Dataset: classe1 (GitHub, rdzw/Machine-Learning). Classes: defeituosa, N defeituosa.

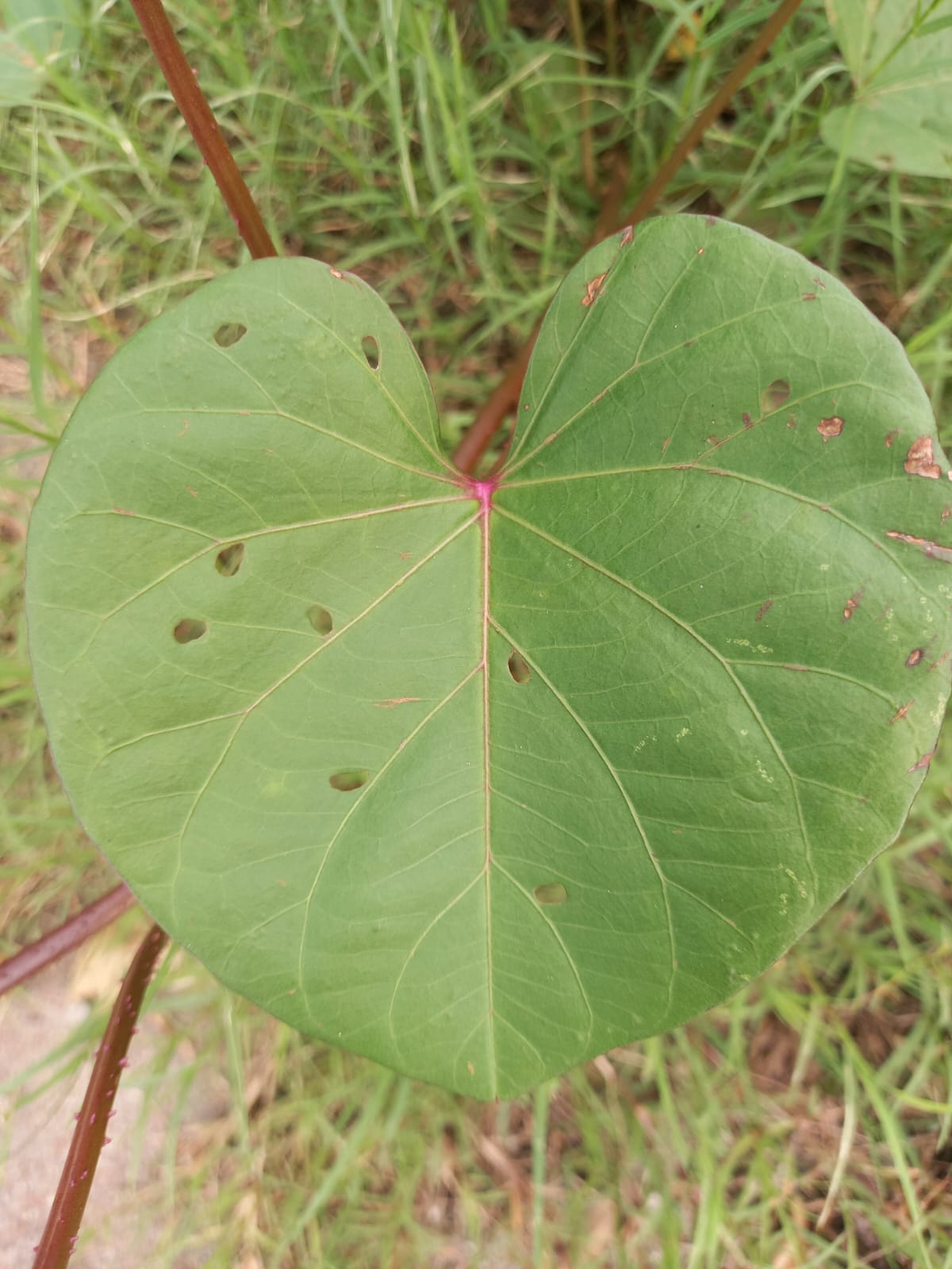
Label: defeituosa

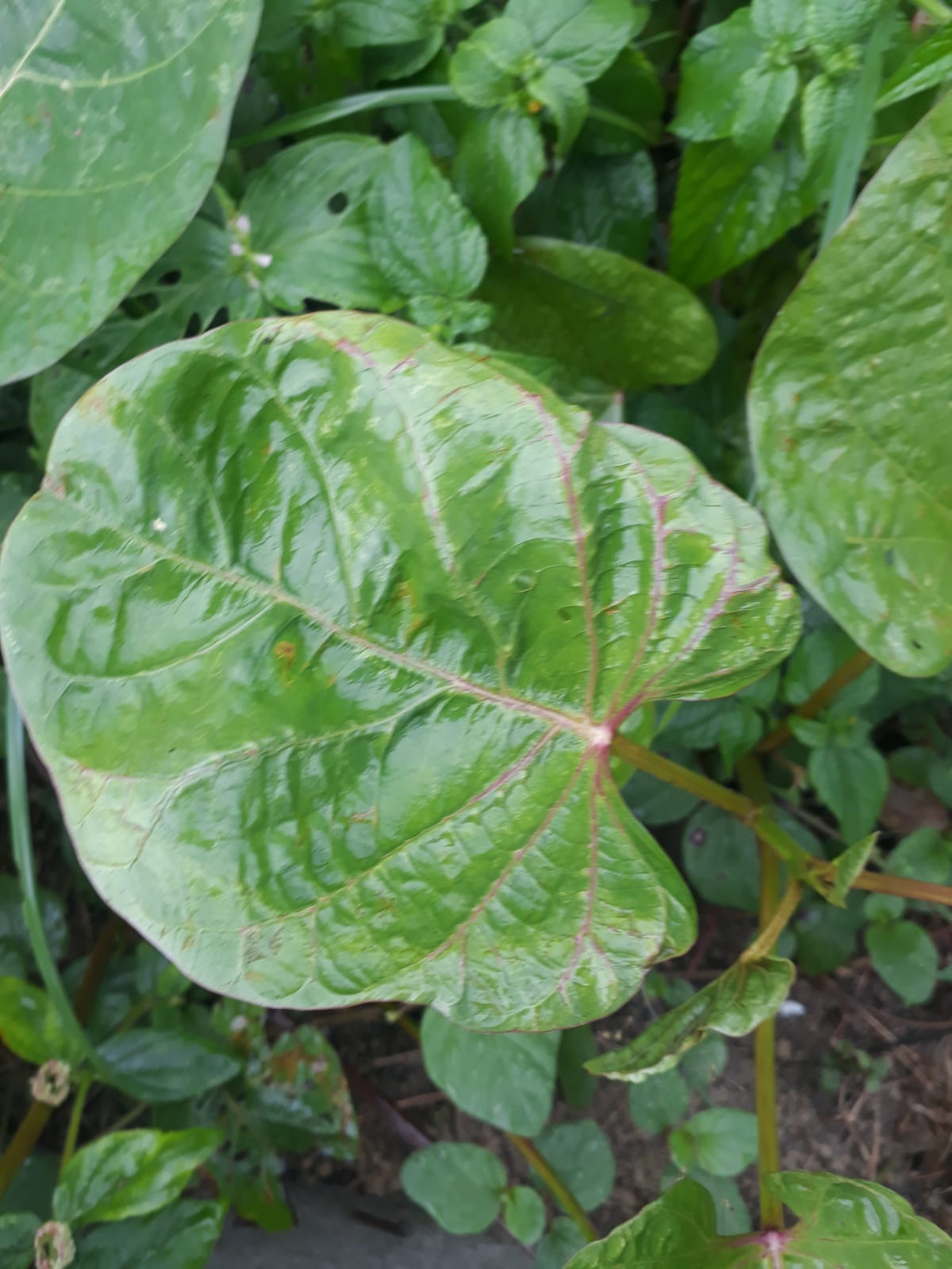
Label: N defeituosa

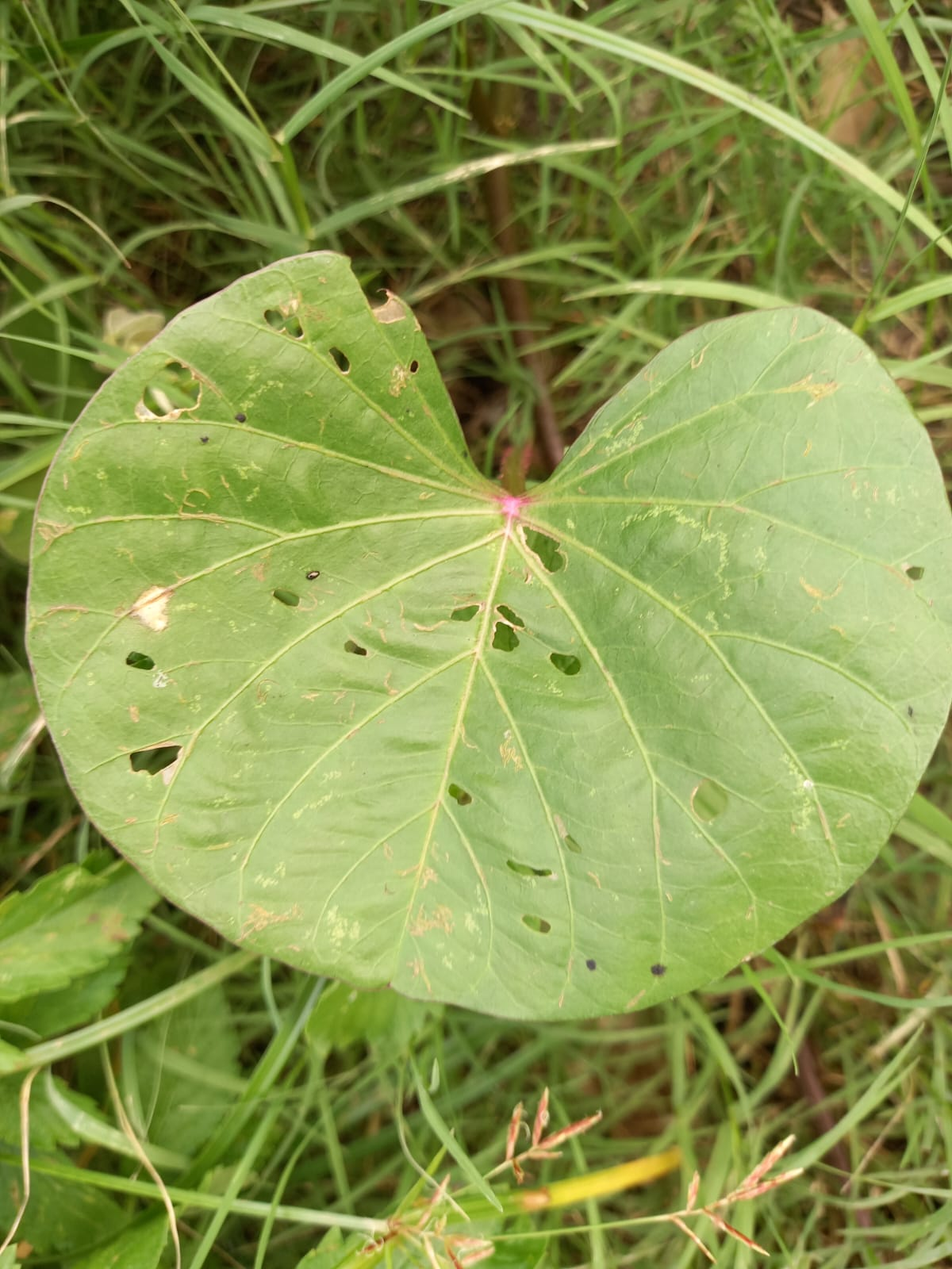
Label: defeituosa

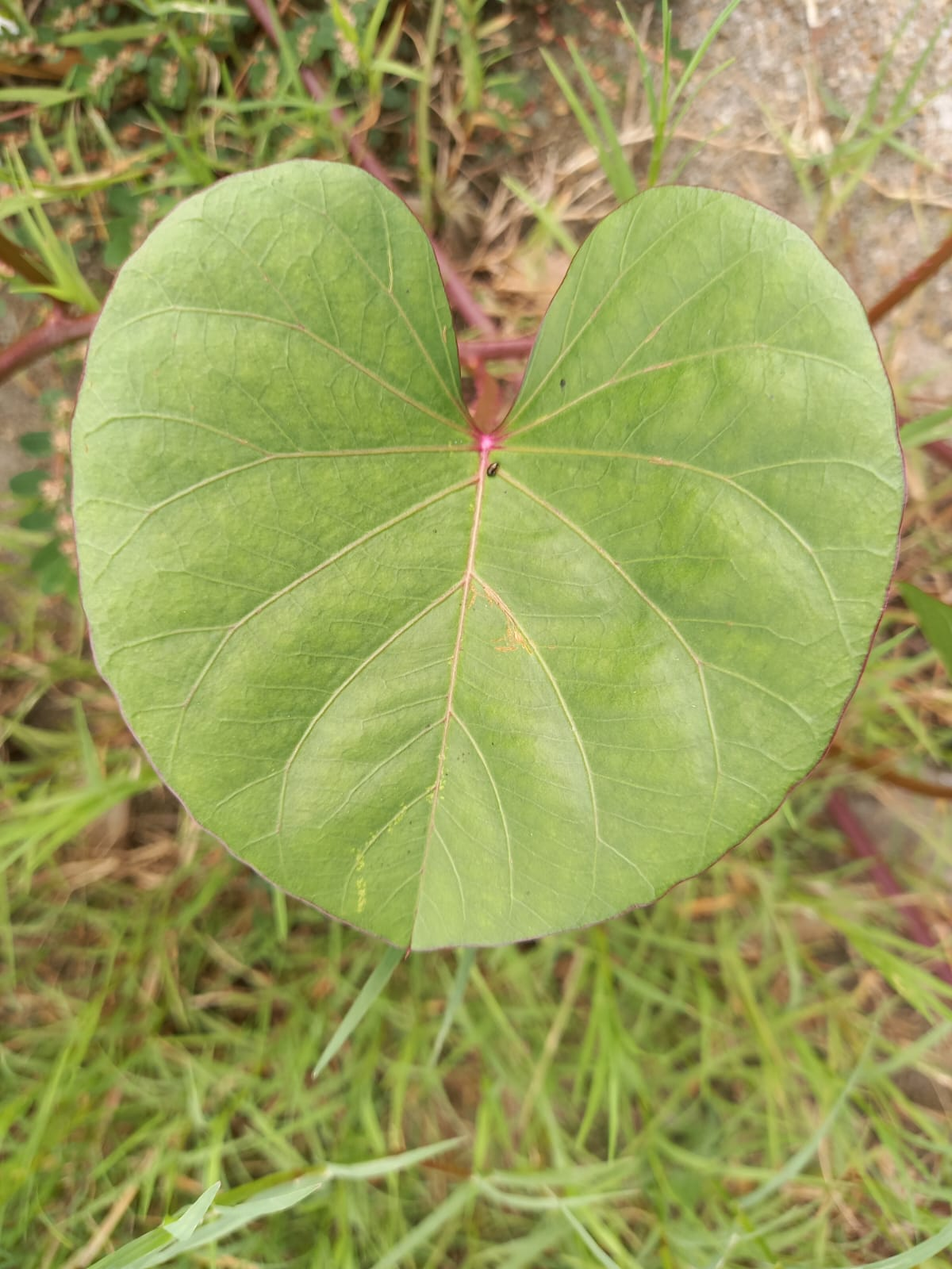
Label: N defeituosa

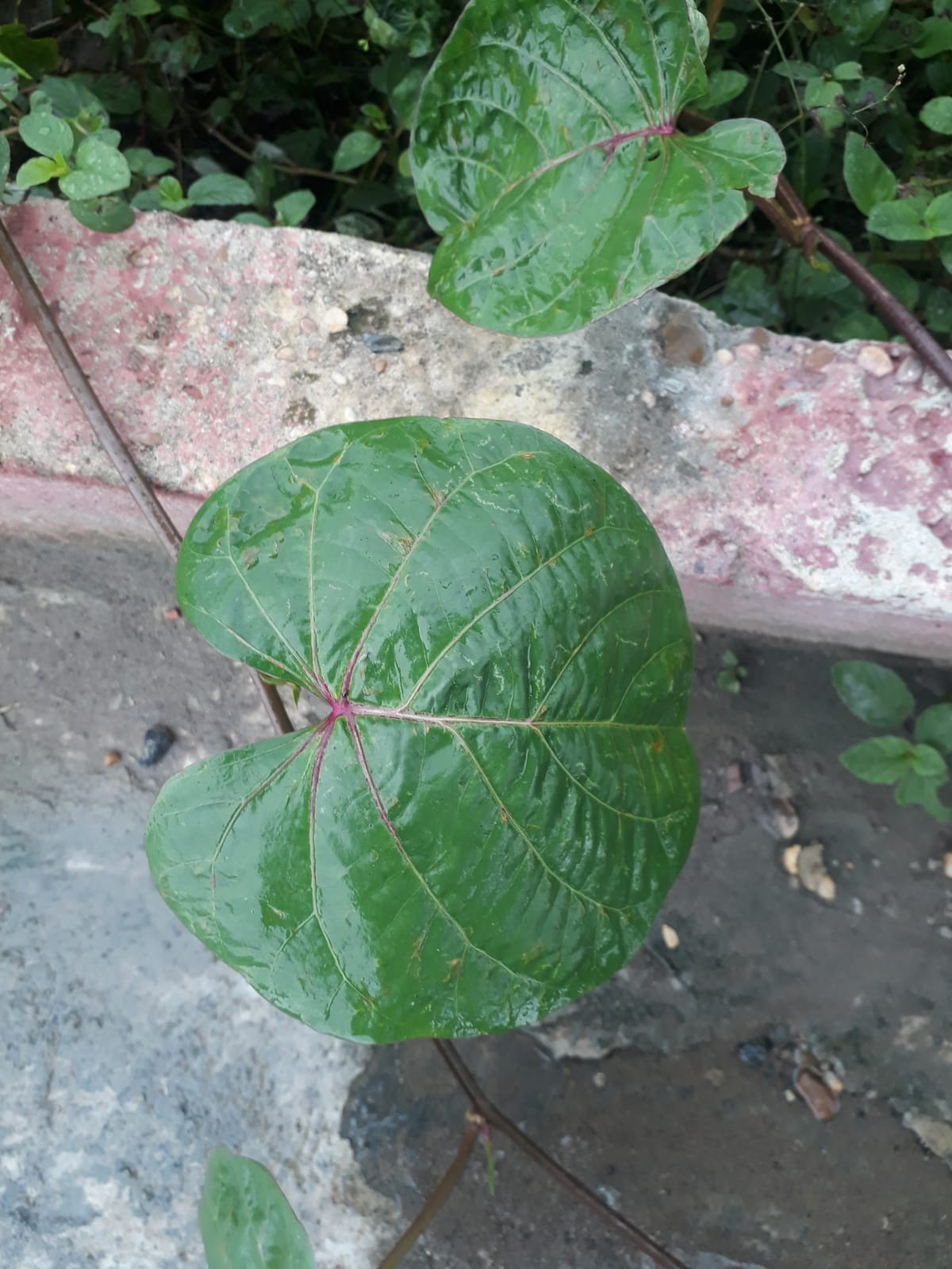
Label: defeituosa

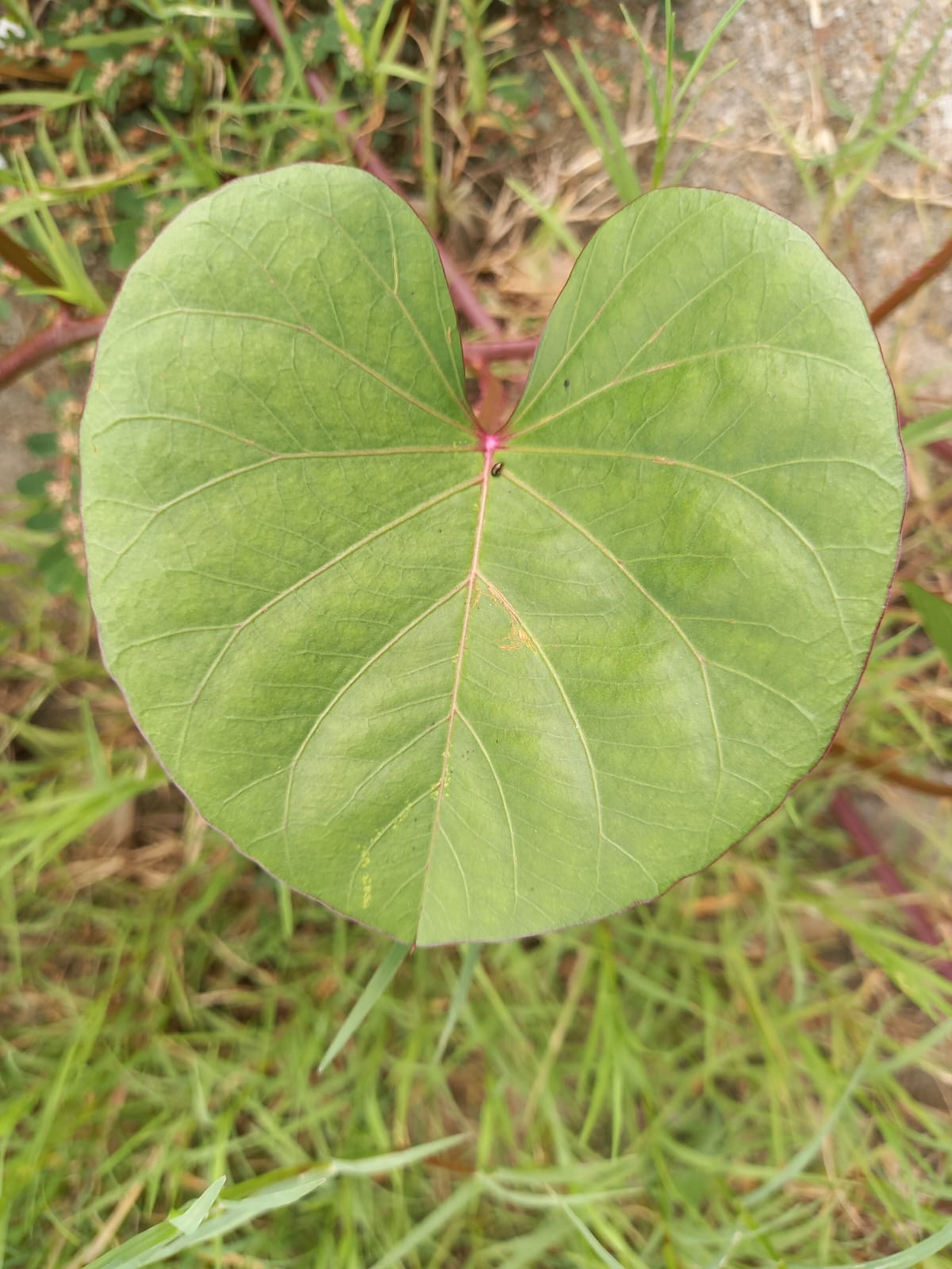
Label: N defeituosa
